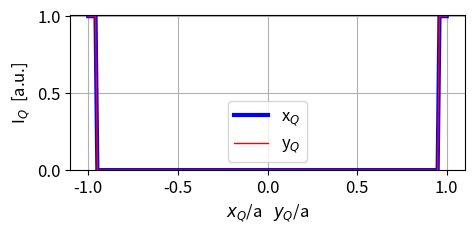
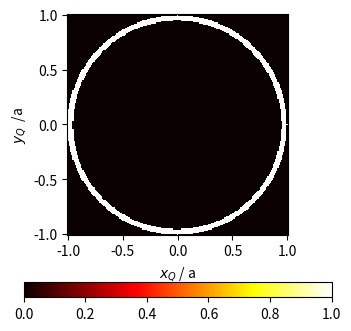
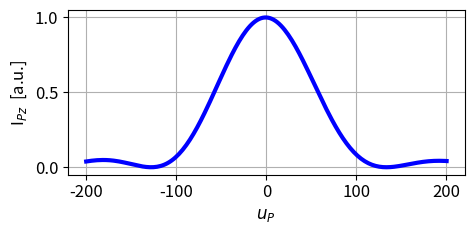
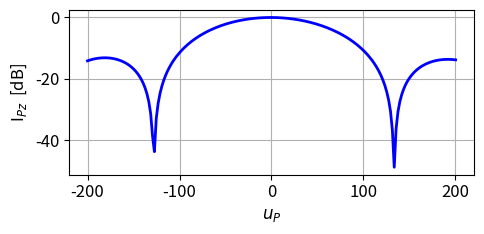

Write the Python code that produced these figures, in order.
# -*- coding: utf-8 -*-
"""
emRSFBZ.py               18 May 2025
 
 FOCUSED BEAM  focal length f
   BEAM PROPAGATION FROM A PLANAR APERTURE
   RAYLEIGH-SOMMERFELD 1 DIFFRACTION INTEGRAL SOLVED
   CIRCULAR APERTURE  radius a
   ANNULAR APERTURE
   IZ irradiance
   x,y,z   [1D] variables   /   X,Y [2D] variables 
   
[redacted]
[redacted]
Documentation
    https://d-arora.github.io/Doing-Physics-With-Matlab/pyDocs/emRSFB01.pdf
"""

import numpy as np
from numpy import pi, arange, exp, sin, linspace, zeros, amax, sqrt, real
import matplotlib.pyplot as plt
import time
from scipy import special
from scipy.signal import find_peaks
from scipy.special import jv
from mpl_toolkits.mplot3d import Axes3D
tStart = time.time()

plt.close('all')

#%% INPUT PARAMETERS 
# Grid points: Q aperture space   /   P observation space 
NQ = 99
NP = 99

nQ = 2*NQ + 1; nP = 2*NP+1 

sf = 0.25          # scaling factor for IXY plots

# Wavelength [m]
wL = 500e-9  

k = 2*pi/wL            # propagation constant
ik = k*1j              # jk
 
#%% APERTURE SPACE:  SPHERICAL CONVERGING BEAM
xS = 0; yS = 0; zS = 0.2   # source point S  [m]
a =  0.01 #7.00e-4    #0.01       # radius of aperture  [m]

f = zS                     # focal length                 
zQ = 0
xQ = np.linspace(-a, a, nQ)
yQ = np.linspace(-a, a, nQ)  
XQ,YQ = np.meshgrid(xQ,yQ) 
RQ = (XQ**2 + YQ**2)**0.5

rS = sqrt(xS**2 + yS**2 + zS**2)
rQS = sqrt((XQ-xS)**2 + (YQ-yS)**2 + (zQ-zS)**2) 
EQ = exp(-ik*rQS)/rQS
EQ[RQ > a] = 0

# Comment / uncomment for different aperture fields
# Half-circular aperture
#EQ[YQ < -0] = 0 

# Annular aperture  aI = inner radius
aI = 0.95*a             
EQ[RQ < aI] = 0


IQ = real(np.real(np.conj(EQ)*EQ))   #   IQ(x,y,0)
IQ = IQ/amax(IQ)
IQx = IQ[NQ,:]                       #   IQ(x,y=0,z=0)
IQy = IQ[:,NQ]                       #   IQ(x = 0, y,z=0)
         
#%% OBSERVATION SPACE   [distances m]
u1 = -200.1; u2 = 200.2
uP = linspace(u1,u2,nP)
du = uP[1] - uP[0]
K = zS**2/(k*a**2)
zP = zS + K*uP
xP = 0; yP = 0     
EP = np.zeros(nP)+np.zeros(nP)*1j   
   
# Numerical aperture / Fresnel number
NA = a/sqrt(a**2 + f**2)
NF = a**2/(wL*zS)

#%% SETUP 

# Simpson's [2D] coefficients
S = np.ones(nQ)
R = np.arange(1,nQ,2);   S[R] = 4;
R = np.arange(2,nQ-1,2); S[R] = 2
scx, scy = np.meshgrid(S,S)
S = scx*scy

#%% COMPUATION OF DIFFRACTION INTEGRAL FOR ELECTRIC FIELD and IRRADIANCE
for q in range(nP):
       rPQ = np.sqrt((xP - XQ)**2 + (yP - YQ)**2 + zP[q]**2)
       rPQ3 = rPQ*rPQ*rPQ
       kk = ik * rPQ
       MP1 = exp(kk)
       MP1 = MP1 / rPQ3
       MP2 = zP[q] * (ik * rPQ - 1)
       MP = MP1 * MP2
       EP[q] = sum(sum(EQ*MP*S))

# Intensity (irradiance) optical axis [a.u.]
IPz = real(np.real(EP*np.conj(EP)))
Imax = amax(IPz)
IPz = IPz/Imax
IPzdB = 10*np.log10(IPz)

# Find uP for maximum rradiance 
peak_uP = uP[IPzdB==0][0]

# Find uP for minimums in irradiance 
q = find_peaks(-IPzdB)
dark = uP[q[0]]
dark = dark[dark>0]

#%%  GRAPHICS
# 1   Aperture IQ(x,y=0)
plt.rcParams['font.size'] = 12
plt.rcParams["figure.figsize"] = (5,2.5)
fig1, ax = plt.subplots(nrows=1, ncols=1)

ax.plot(xQ/a, IQx,'b',lw = 3, label = 'x$_Q$')
ax.plot(yQ/a, IQy,'r',lw = 1, label = 'y$_Q$')
#ax.set_title('m = %0.0f     '%m + 'n = %0.0f' %n,fontsize = 10)
ax.set_xlabel('$x_Q$/a   $y_Q$/a', fontsize=12)
ax.set_ylabel('I$_{Q}$  [a.u.]', fontsize=12)
ax.set_ylim([0,1.01])
#ax.set_xticks(arange(-1,1.2,0.5))
ax.grid()
ax.legend()
fig1.tight_layout()

#%% 2  [2D]  Observation space  IXY(XP, YP, zP)
plt.rcParams['font.size'] = 10
plt.rcParams["figure.figsize"] = (3.6,3.5)
fig2, ax = plt.subplots(nrows=1, ncols=1)

cf = ax.pcolor(XQ/a,YQ/a,IQ**sf, cmap='hot')       #Reds
#cf = ax.pcolor(XQ/a,YQ/a,IQ**sf, cmap='Reds')
#cf = ax.contour(VX,VY,IXY**sf, 20,cmap='hot')
fig2.colorbar(cf, ax=ax, location = 'bottom') 
ax.set_aspect('equal', adjustable='box')
ax.set_xlabel('$x_{Q}$ / a ', fontsize=10)
ax.set_ylabel('$y_{Q}$  /a ', fontsize=10)
ax.set_xticks(arange(-1,1.2,0.5))
ax.set_yticks(arange(-1,1.2,0.5))

fig2.tight_layout()

#%% 3  GRAPHICS  [1D] Observation space IPz (xP = 0, yP = 0)
plt.rcParams['font.size'] = 12
plt.rcParams["figure.figsize"] = (5,2.5)
fig3, ax = plt.subplots(nrows=1, ncols=1)

ax.plot(uP, IPz,'b',lw = 3,label = 'RS1')
#ax.plot(u, ID,'r',lw = 1,label = 'Debye')

ax.set_xlabel('$u_P$ ', fontsize=12)
ax.set_ylabel('I$_{Pz}$  [a.u.]', fontsize=12)
ax.grid()
#ax.legend(fontsize = 10)
fig3.tight_layout()

#%% 4   [1D] Observation space IPx(xP,y=0,zP)   dB
plt.rcParams['font.size'] = 12
plt.rcParams["figure.figsize"] = (5,2.5)
fig4, ax = plt.subplots(nrows=1, ncols=1)

ax.plot(uP, IPzdB,'b',lw = 2,label = 'RS1')
#ax.plot(u, IDdB,'r',lw = 1, label = 'Debye')

ax.set_xlabel('$u_P$ ', fontsize=12)
ax.set_ylabel('I$_{Pz}$  [dB]', fontsize=12)
ax.grid()
#ax.legend(fontsize = 10)
fig4.tight_layout()

#%% Console summary
print('  ')
print('emRSFBZ3.py')
print('NQ = %0.0f   '%NQ + 'NP = %0.0f' %NP)
print('nQ = %0.0f   '%nQ + 'nP = %0.0f' %nP)
q = wL*1e9; print('wavelength  wL = %0.0f  nm' %q )
q = a*1e3; print('aperture outside radius  a  = %0.3f  mm' % q ) 
q = aI*1e3; print('aperture inside radius   aI = %0.3f  mm' % q )
print('Source')
print('  xS = %0.3f m  '%xS + 'yS = %0.3f m  ' %yS + 'zS = %0.3f m' %zS)
print('  Focal length f = %0.3f m' %f)
print('Numerical aperture NA = %0.4f   '% NA ) 
print('Fresnel number NF = %0.3f   '% NF ) 
print('Imax = %0.2e  a.u.  '% Imax) 
print('u1 =  %0.2f ' % u1 + 'u2 =  %0.2f' % u2)
print('Uncertainty in uP, du = %0.2f' % du)
print('Max irradiance at uP = %0.4f' %peak_uP)
print('Min at uP')
for q in range(len(dark)):
     print('   %0.2f' % dark[q], end=' ')
tExe = time.time() - tStart
print('\nExecution time %0.0f s' %tExe)

#%%

"""
fig1.savefig('a1.png')
fig2.savefig('a2.png')
fig3.savefig('a3.png')
fig4.savefig('a4.png')

"""

